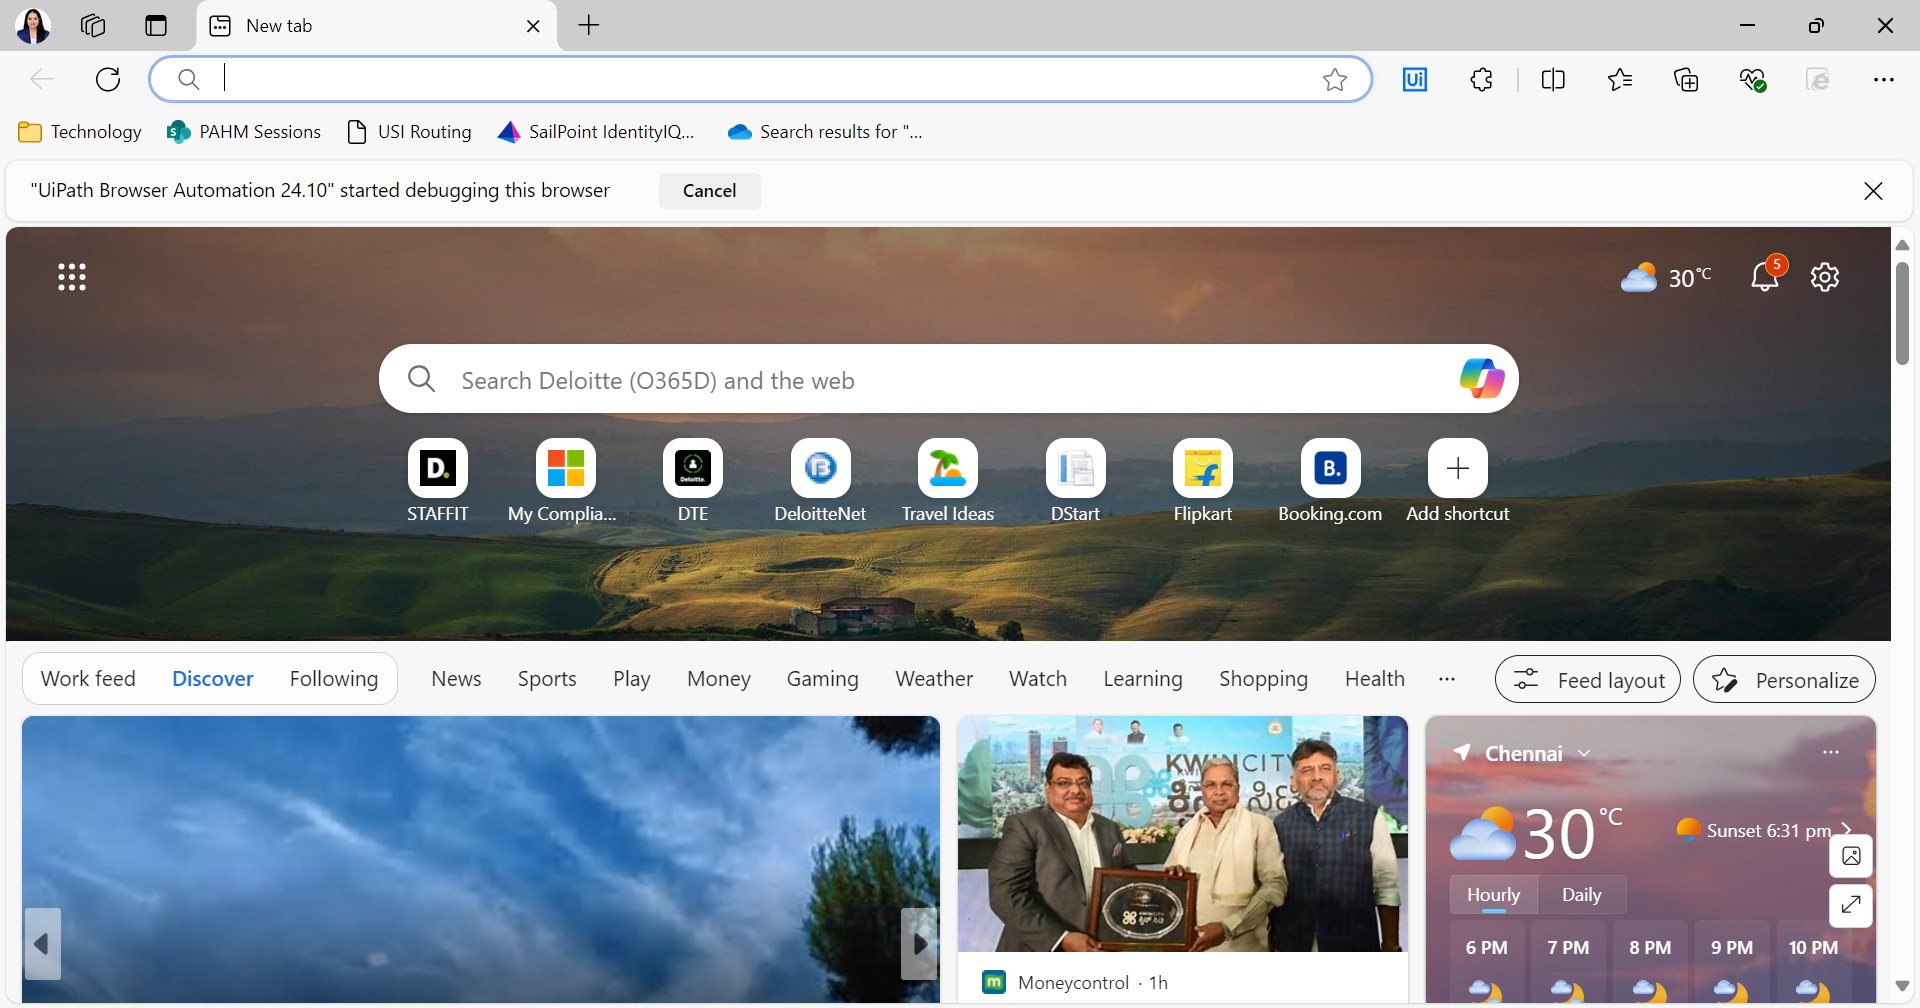
Workflow: dte sutomation flowchart

Step 1: Use Browser Edge: New tab in window 'New tab' (msedge.exe)

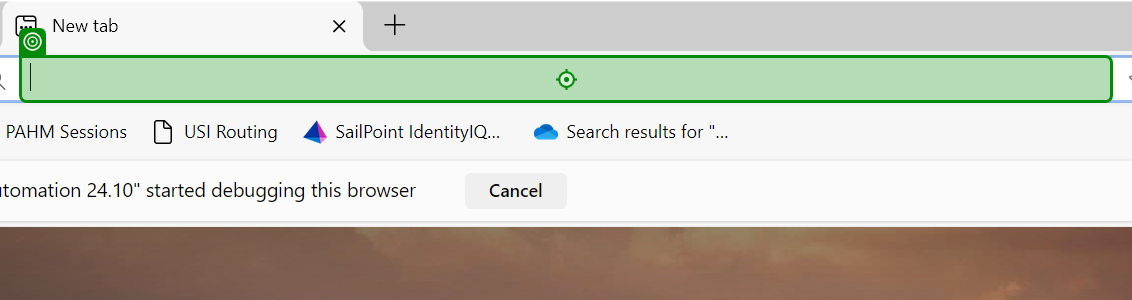
Step 2: type "https://dte.deloitte.com/TE/ExpenseSummary.aspx[k(Enter)]" into 'editable text Address a…'

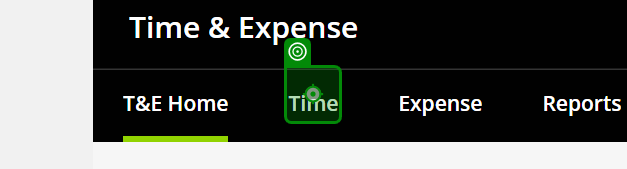
Step 3: click on 'Time'

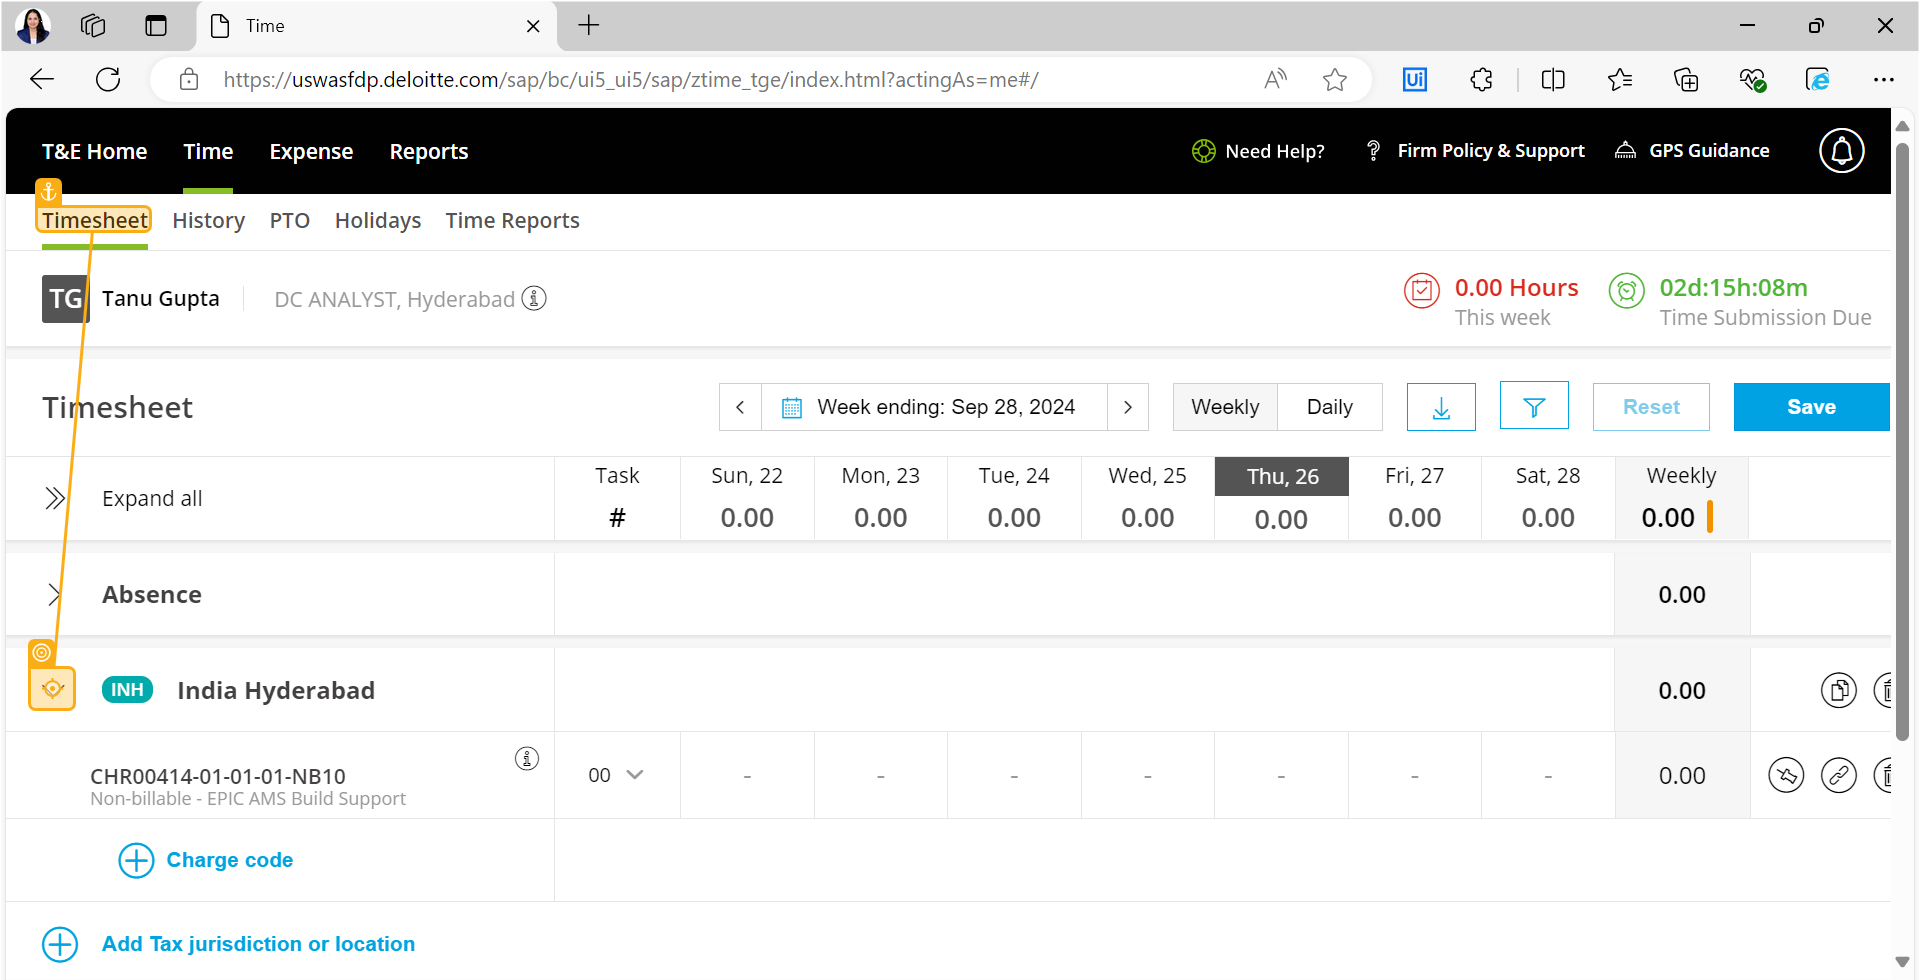
Step 4: click on 'Timesheet'

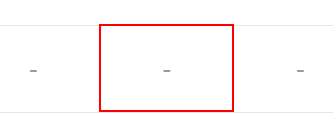
Step 5: type "9[k(tab)]" into the editable text 'Attendance Hours entry for Monday' in window 'Time - Work - Microsoft Edge' (msedge.exe)

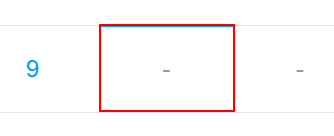
Step 6: type "9[k(tab)]" into the grouping in window 'Time - Work - Microsoft Edge' (msedge.exe)

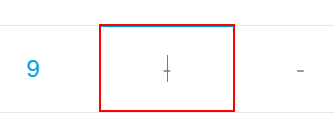
Step 7: type "9[k(tab)]" into the grouping in window 'Time - Work - Microsoft Edge' (msedge.exe)

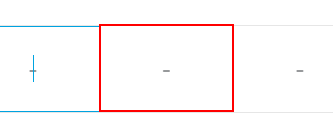
Step 8: type "9" into the editable text 'Attendance Hours entry for Thursday' in window 'Time - Work - Microsoft Edge' (msedge.exe)

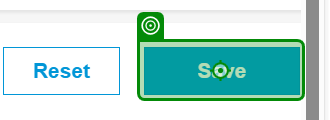
Step 9: click on 'Save'

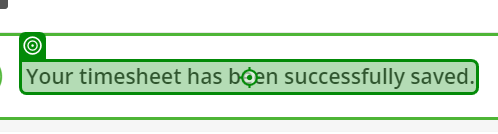
Step 10: Label 'Your timesheet has been…'

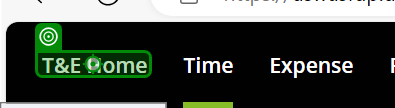
Step 11: click on 'TE Home'

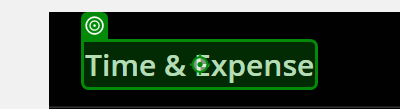
Step 12: Label 'Time & Expense'

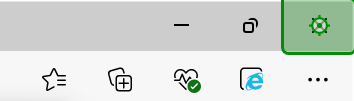
Step 13: click on 'Close'